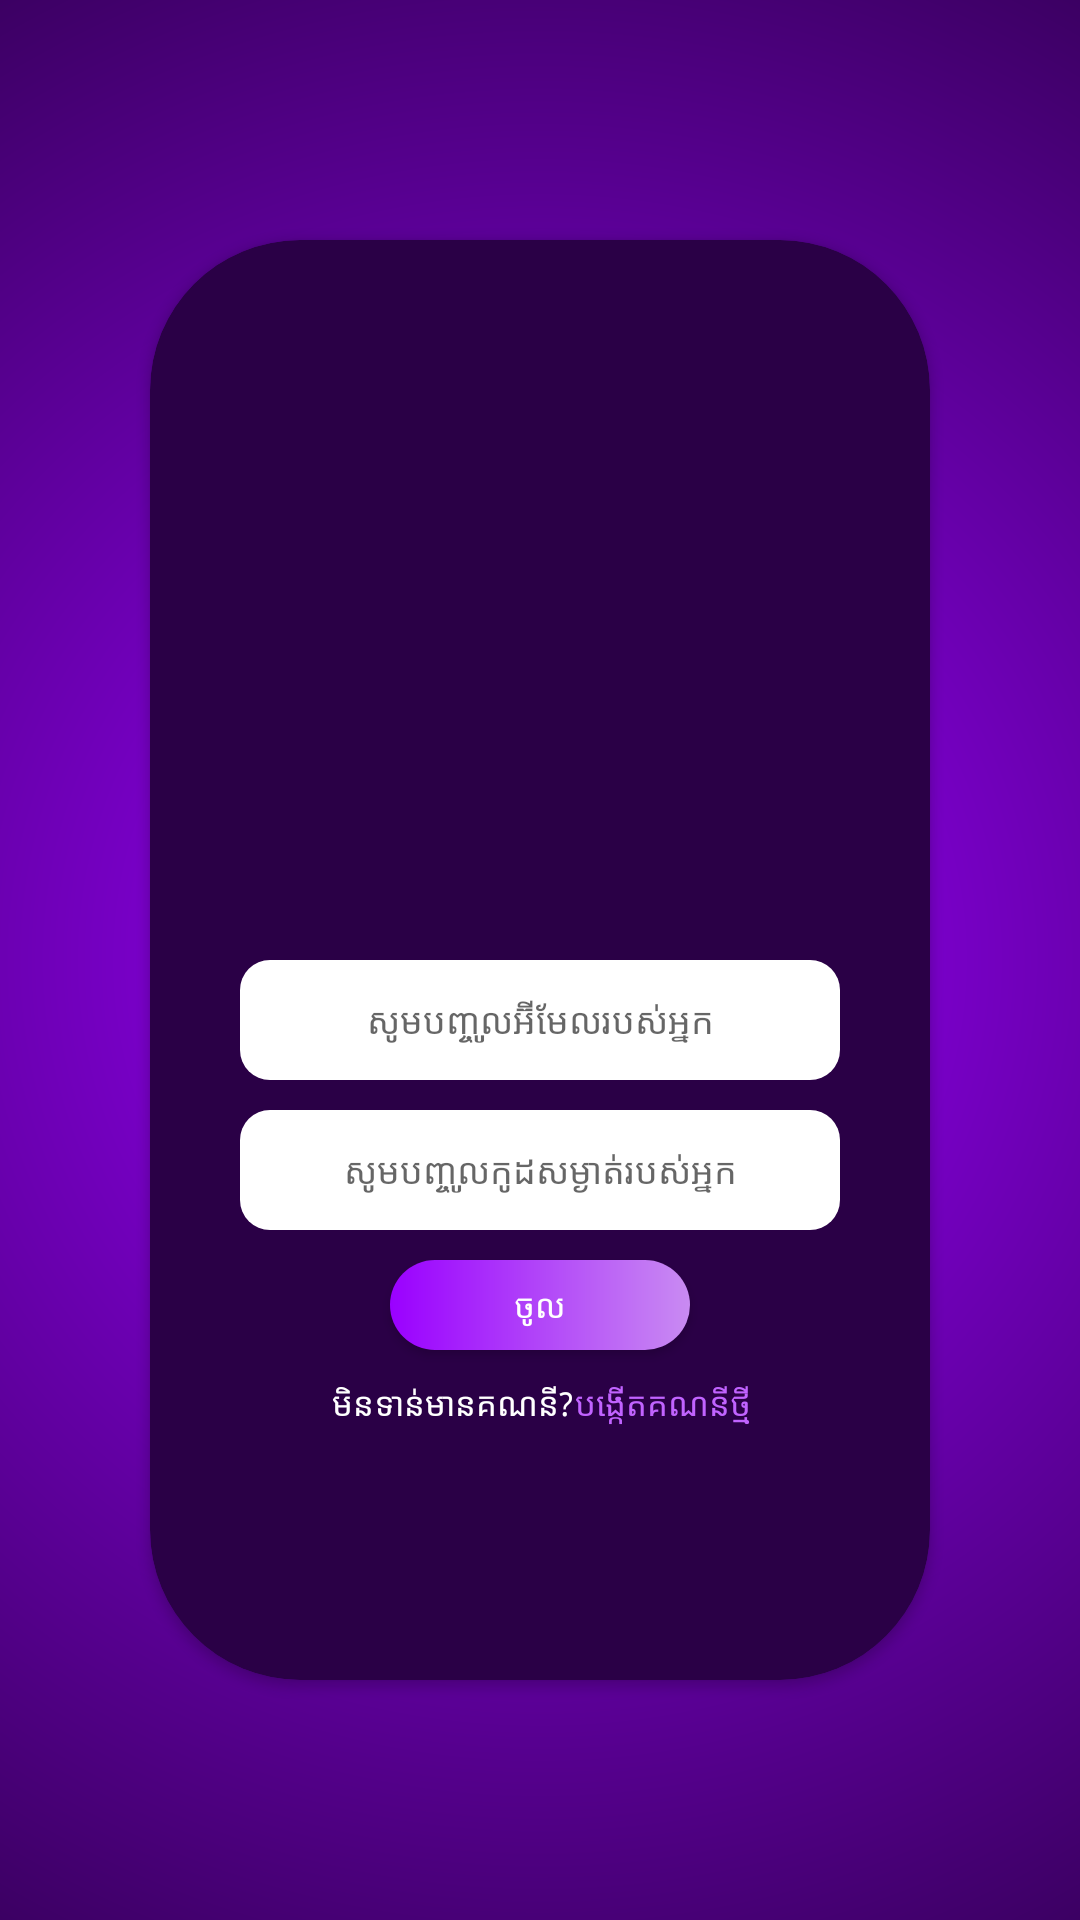

Reconstruct the res/layout file that produces this screen, plus the resources it refers to.
<!-- AndroidManifest.xml: application theme Theme.Veknhek -->
<!-- res/layout/activity_login.xml -->
<?xml version="1.0" encoding="utf-8"?>
<RelativeLayout xmlns:android="http://schemas.android.com/apk/res/android"
    xmlns:app="http://schemas.android.com/apk/res-auto"
    xmlns:tools="http://schemas.android.com/tools"
    android:id="@+id/main"
    android:layout_width="match_parent"
    android:layout_height="match_parent"
    android:background="@drawable/gradient"
    android:gravity="center"
    tools:context=".screen.LoginActivity">

    <LinearLayout
        android:layout_width="match_parent"
        android:layout_height="wrap_content"
        android:layout_alignParentTop="true"
        android:layout_alignParentBottom="true"
        android:layout_marginTop="40dp"
        android:layout_marginBottom="40dp"
        android:gravity="center">

        <androidx.cardview.widget.CardView
            android:id="@+id/cardView"
            android:layout_width="match_parent"
            android:layout_height="480dp"
            android:layout_margin="50dp"
            app:cardBackgroundColor="@color/darkViolet"
            app:cardCornerRadius="50dp">

            <ImageView
                android:id="@+id/imageView3"
                android:layout_width="235dp"
                android:layout_height="209dp"
                android:layout_marginStart="30dp"
                android:layout_marginTop="30dp"
                android:layout_marginEnd="30dp"
                android:layout_marginBottom="15dp"
                android:scaleType="centerInside"
                app:srcCompat="@drawable/veknhek" />

            <LinearLayout
                android:layout_width="match_parent"
                android:layout_height="wrap_content"
                android:layout_gravity="center_horizontal"
                android:layout_margin="30dp"
                android:orientation="vertical">

                <EditText
                    android:id="@+id/txtUsername"
                    android:layout_width="match_parent"
                    android:layout_height="40dp"
                    android:layout_marginTop="210dp"
                    android:background="@drawable/login"
                    android:fontFamily="@font/khmerosdangrek"

                    android:hint="សូមបញ្ចូលអ៊ីមែលរបស់អ្នក"
                    android:inputType="textEmailAddress"
                    android:textAlignment="center"
                    android:textColor="@color/lightGray"
                    android:textSize="12sp" />

                <EditText
                    android:id="@+id/txtPassword"
                    android:layout_width="match_parent"
                    android:layout_height="40dp"
                    android:layout_marginTop="10dp"
                    android:background="@drawable/login"
                    android:fontFamily="@font/khmerosdangrek"
                    android:hint="សូមបញ្ចូលកូដសម្ងាត់របស់អ្នក"
                    android:inputType="textPassword"
                    android:textAlignment="center"
                    android:textColor="@color/lightGray"
                    android:textSize="12sp" />

                <Button
                    android:id="@+id/btnLogin"
                    android:layout_width="100dp"
                    android:layout_height="30dp"
                    android:layout_gravity="center"
                    android:layout_marginTop="10dp"

                    android:background="@drawable/button"

                    android:fontFamily="@font/khmerosdangrek"
                    android:text="ចូល"
                    android:textColor="@color/white"
                    android:textColorLink="@color/white"
                    android:textSize="11sp" />

                <LinearLayout
                    android:layout_width="match_parent"
                    android:layout_height="wrap_content"
                    android:gravity="center"
                    android:orientation="horizontal"
                    android:padding="10dp"
                    android:weightSum="100">

                    <TextView
                        android:layout_width="82dp"
                        android:layout_height="wrap_content"
                        android:fontFamily="@font/khmerosdangrek"
                        android:text="មិនទាន់មានគណនី?"
                        android:textAlignment="center"
                        android:textColor="@color/white"
                        android:textSize="11sp" />

                    <TextView
                        android:id="@+id/CreateNewAccount"
                        android:layout_width="wrap_content"
                        android:layout_height="wrap_content"
                        android:clickable="true"
                        android:focusable="true"
                        android:fontFamily="@font/khmerosdangrek"
                        android:text="បង្កើតគណនីថ្មី"
                        android:textAlignment="center"
                        android:textColor="@color/font"
                        android:textSize="11sp" />

                </LinearLayout>

            </LinearLayout>

        </androidx.cardview.widget.CardView>

    </LinearLayout>

</RelativeLayout>
<!-- resources referenced by this layout -->
<resources>
  <color name="darkViolet">#2A0046</color>
  <color name="font">#C163FF</color>
  <color name="lightGray">#707070</color>
  <color name="white">#FFFFFFFF</color>
  <!-- drawable button (drawable) -->
  <?xml version="1.0" encoding="utf-8"?>
  
  <shape xmlns:android="http://schemas.android.com/apk/res/android">
      <gradient
          android:angle="180"
          android:endColor="#9A00FF"
          android:startColor="#C98BF2"
          android:type="linear" />
      <corners android:radius="20dp" />
  </shape>
  <!-- drawable gradient (drawable) -->
  <?xml version="1.0" encoding="utf-8"?>
  
  <shape xmlns:android="http://schemas.android.com/apk/res/android">
  
      <gradient
          android:endColor="#000000"
          android:startColor="#9A00FF"
          android:type="radial"
          android:gradientRadius="600dp"/>
  
  </shape>
  <!-- drawable login (drawable) -->
  <?xml version="1.0" encoding="utf-8"?>
  
  <shape xmlns:android="http://schemas.android.com/apk/res/android">
      <solid android:color="#ffffff" /> 
      <corners android:radius="10dp" /> 
  </shape>
  <style name="Theme.Veknhek" parent="Base.Theme.Veknhek" />
  <style name="Base.Theme.Veknhek" parent="Theme.AppCompat.Light.NoActionBar">
          
          
      </style>
</resources>
